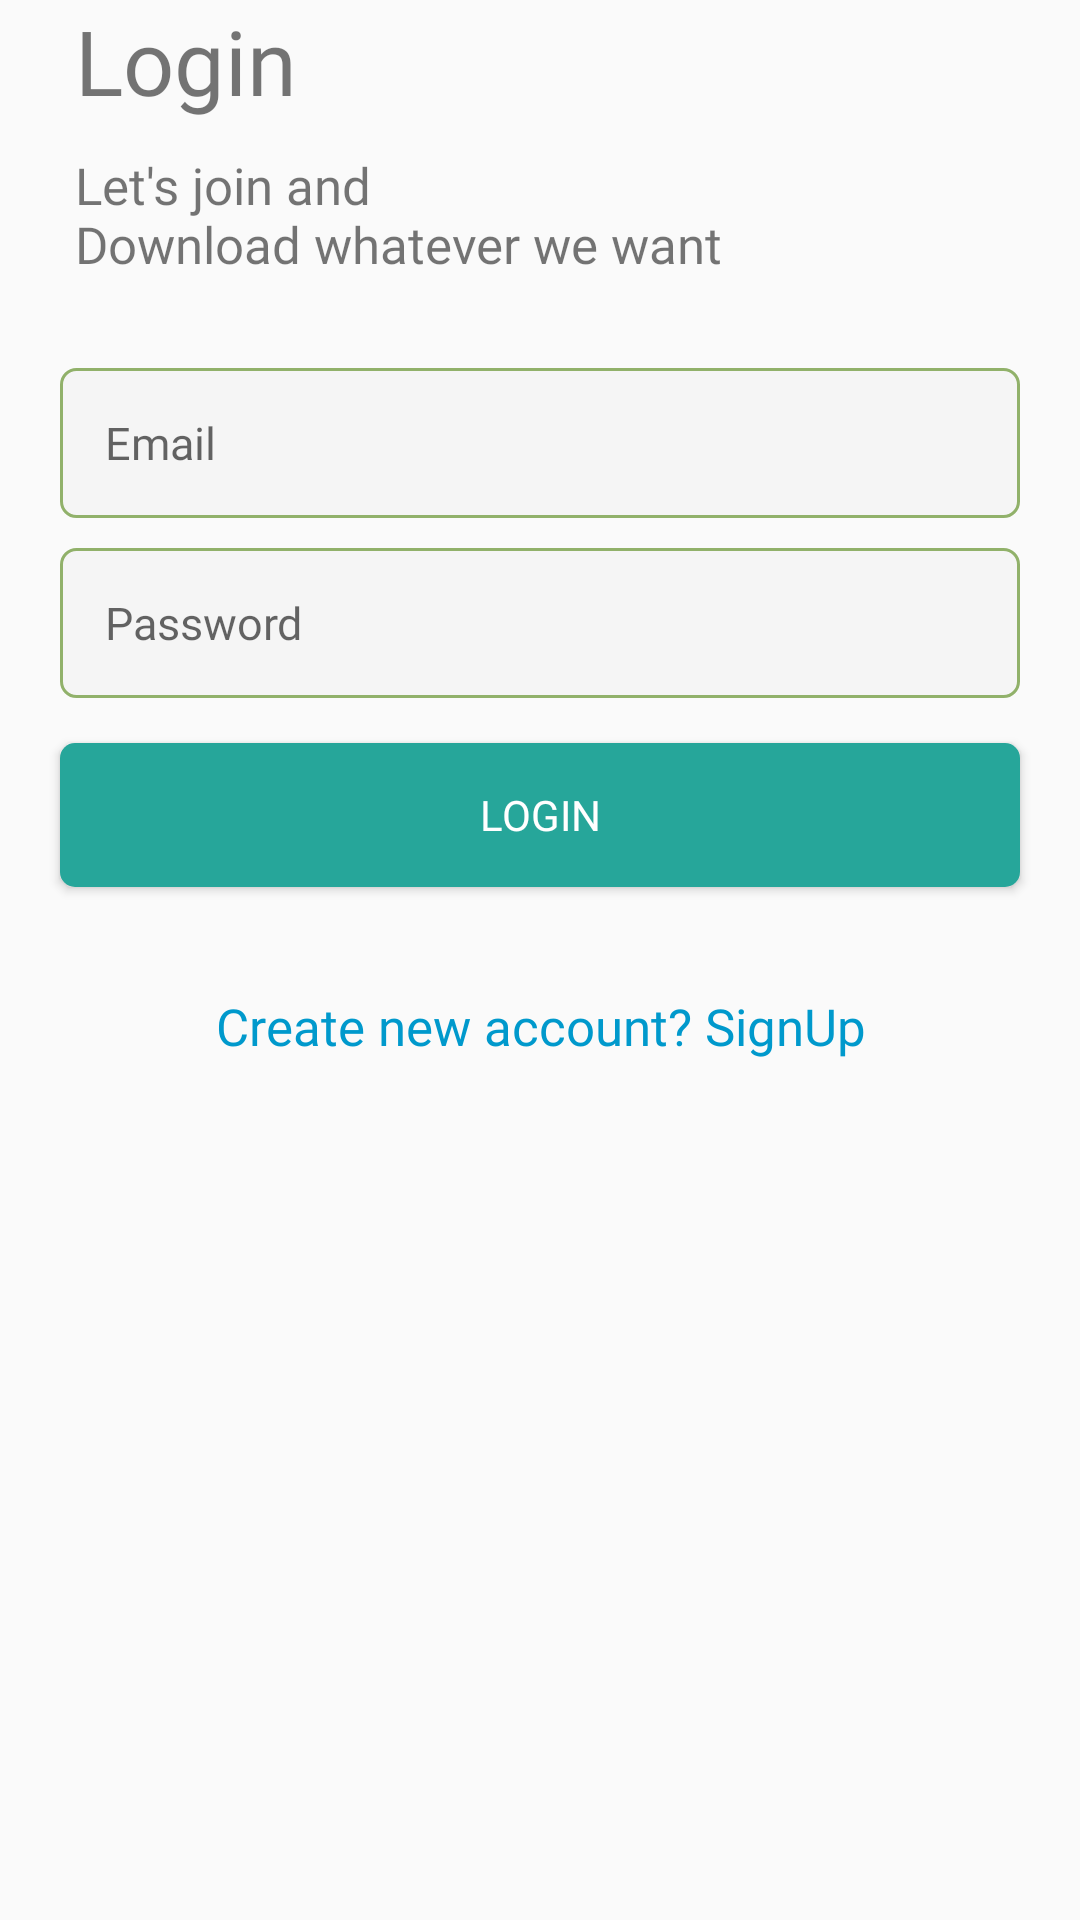

The Android layout XML behind this screen, and the referenced resources:
<!-- AndroidManifest.xml: application theme AppTheme -->
<!-- res/layout/fragment_login.xml -->
<?xml version="1.0" encoding="utf-8"?>
<ScrollView xmlns:android="http://schemas.android.com/apk/res/android"
    android:layout_width="match_parent"
    android:layout_height="match_parent"
    xmlns:tools="http://schemas.android.com/tools">

    <LinearLayout
        android:layout_width="match_parent"
        android:layout_height="wrap_content"
        android:orientation="vertical"
        tools:context="echomachine.com.flickrapi_v1.ui.profile.LoginFragment">

        <TextView
            android:id="@+id/tv_title"
            android:layout_width="wrap_content"
            android:layout_height="wrap_content"
            android:text="@string/login_text"
            android:textSize="30sp"
            android:fontFamily="@font/indigo_daisy"
            android:layout_marginStart="25dp"
            android:layout_marginBottom="10dp"/>

        <TextView
            android:id="@+id/tv_subtitle"
            android:layout_width="wrap_content"
            android:layout_height="wrap_content"
            android:text="@string/tag"
            android:textSize="17sp"
            android:fontFamily="@font/roboto_regular"
            android:layout_marginStart="25dp"
            android:layout_marginBottom="30dp"/>

        <EditText
            android:id="@+id/et_email_login"
            android:layout_width="match_parent"
            android:layout_height="50dp"
            android:hint="@string/e_mail"
            android:layout_marginLeft="20dp"
            android:layout_marginRight="20dp"
            android:padding="15dp"
            android:inputType="textEmailAddress"
            android:fontFamily="@font/roboto_regular"
            android:background="@drawable/et_custom"
            android:textSize="15sp"
            android:autofillHints="" />

        <EditText
            android:id="@+id/et_password_login"
            android:layout_width="match_parent"
            android:layout_height="50dp"
            android:hint="@string/password"
            android:layout_marginLeft="20dp"
            android:layout_marginRight="20dp"
            android:layout_marginTop="10dp"
            android:padding="15dp"
            android:fontFamily="@font/roboto_regular"
            android:inputType="textPassword"
            android:background="@drawable/et_custom"
            android:textSize="15sp"
            android:autofillHints="" />

        <Button
            android:id="@+id/btn_login"
            android:layout_width="match_parent"
            android:layout_height="wrap_content"
            android:background="@drawable/btn_custom"
            android:layout_marginLeft="20dp"
            android:layout_marginRight="20dp"
            android:layout_marginTop="15dp"
            android:fontFamily="@font/roboto_regular"
            android:textColor="@android:color/white"
            android:text="@string/login"/>

        <TextView
            android:id="@+id/register_words"
            android:layout_width="match_parent"
            android:layout_height="wrap_content"
            android:layout_marginTop="35dp"
            android:fontFamily="@font/indigo_daisy"
            android:gravity="center|bottom"
            android:text="@string/register_words"
            android:textColor="@android:color/holo_blue_dark"
            android:textSize="17sp" />

        <ProgressBar
            android:id="@+id/progress_bar_login_loading"
            android:layout_width="match_parent"
            android:layout_height="wrap_content"
            android:layout_marginStart="162dp"
            android:layout_marginTop="11dp"
            android:layout_marginEnd="161dp"
            android:layout_marginBottom="-116dp"
            android:visibility="invisible" />
    </LinearLayout>
</ScrollView>
<!-- resources referenced by this layout -->
<resources>
  <!-- drawable btn_custom (drawable) -->
  <?xml version="1.0" encoding="utf-8"?>
  <shape xmlns:android="http://schemas.android.com/apk/res/android"
      android:padding="10dp"
      android:shape="rectangle">
  
      <solid android:color="#26a69a"/>
  
      <corners
          android:bottomLeftRadius="5dp"
          android:topLeftRadius="5dp"
          android:topRightRadius="5dp"
          android:bottomRightRadius="5dp"/>
  </shape>
  <!-- drawable et_custom (drawable) -->
  <?xml version="1.0" encoding="utf-8"?>
  <shape xmlns:android="http://schemas.android.com/apk/res/android"
      android:padding="10dp"
      android:shape="rectangle" >
  
      <solid android:color="#f5f5f5" />
  
      <stroke
          android:width="1dp"
          android:color="#91B16A" />
  
      <corners
          android:bottomLeftRadius="5dp"
          android:bottomRightRadius="5dp"
          android:topLeftRadius="5dp"
          android:topRightRadius="5dp" />
  
  </shape>
  <string name="e_mail">Email</string>
  <string name="login">Login</string>
  <string name="login_text">Login</string>
  <string name="password">Password</string>
  <string name="register_words">Create new account? SignUp</string>
  <string name="tag">Let\'s join and \nDownload whatever we want</string>
  <style name="AppTheme" parent="Theme.AppCompat.Light.DarkActionBar">
          
          <item name="colorPrimary">@color/colorPrimary</item>
          <item name="colorPrimaryDark">@color/colorPrimaryDark</item>
          <item name="colorAccent">@color/colorAccent</item>
      </style>
  <color name="colorPrimary">#00796b</color>
  <color name="colorPrimaryDark">#00695C</color>
  <color name="colorAccent">#FF4081</color>
</resources>
